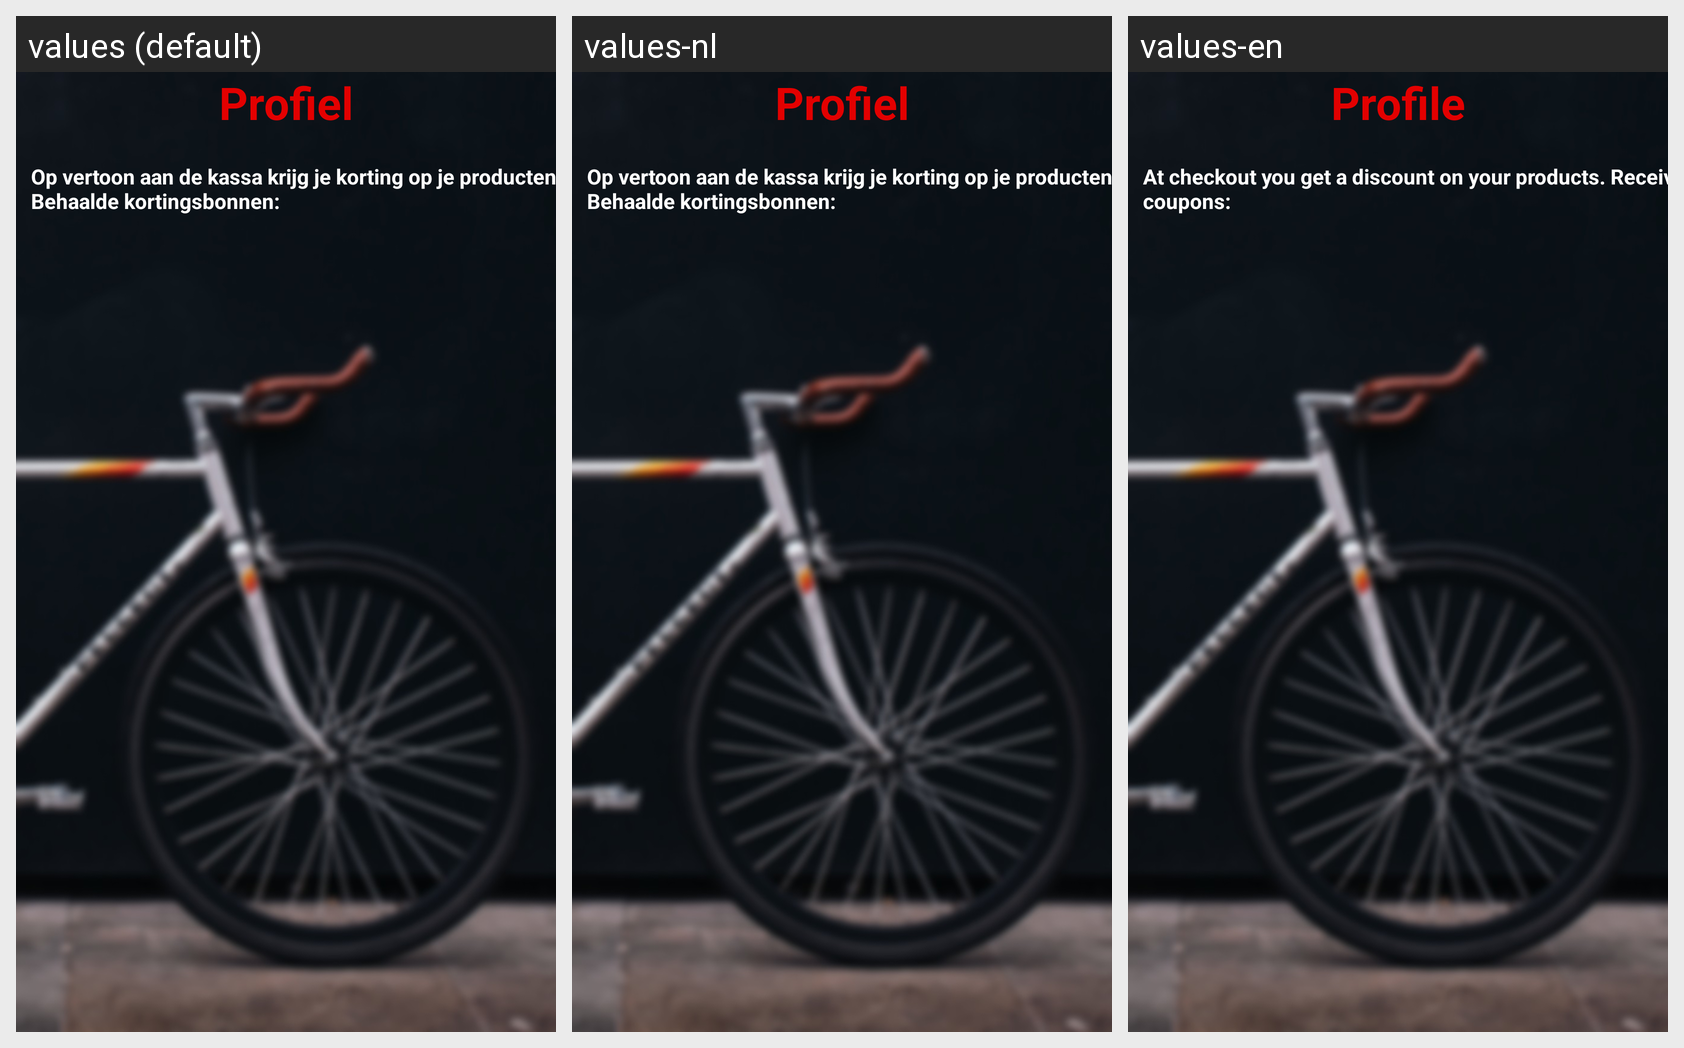

Strings drawn on this Android screen and how each of the app's shown locales translates them:
Android screen res/layout/activity_profile.xml rendered under 3 locales, left to right: values (default), values-nl, values-en. Device: Nexus 5 (rendered at 1080×1920; each locale shown at half size, 540×960, under a caption strip naming it); theme AppTheme.
Strings drawn on this screen, with the default value and each locale's value (text and hints the layout hard-codes, and strings that could not be matched under every locale, appear in the picture but are not listed):

nav_profile
  values: Profiel
  values-nl: Profiel
  values-en: Profile

coupons
  values: Op vertoon aan de kassa krijg je korting op je producten. Behaalde kortingsbonnen:
  values-nl: Op vertoon aan de kassa krijg je korting op je producten. Behaalde kortingsbonnen:
  values-en: At checkout you get a discount on your products. Received coupons:
